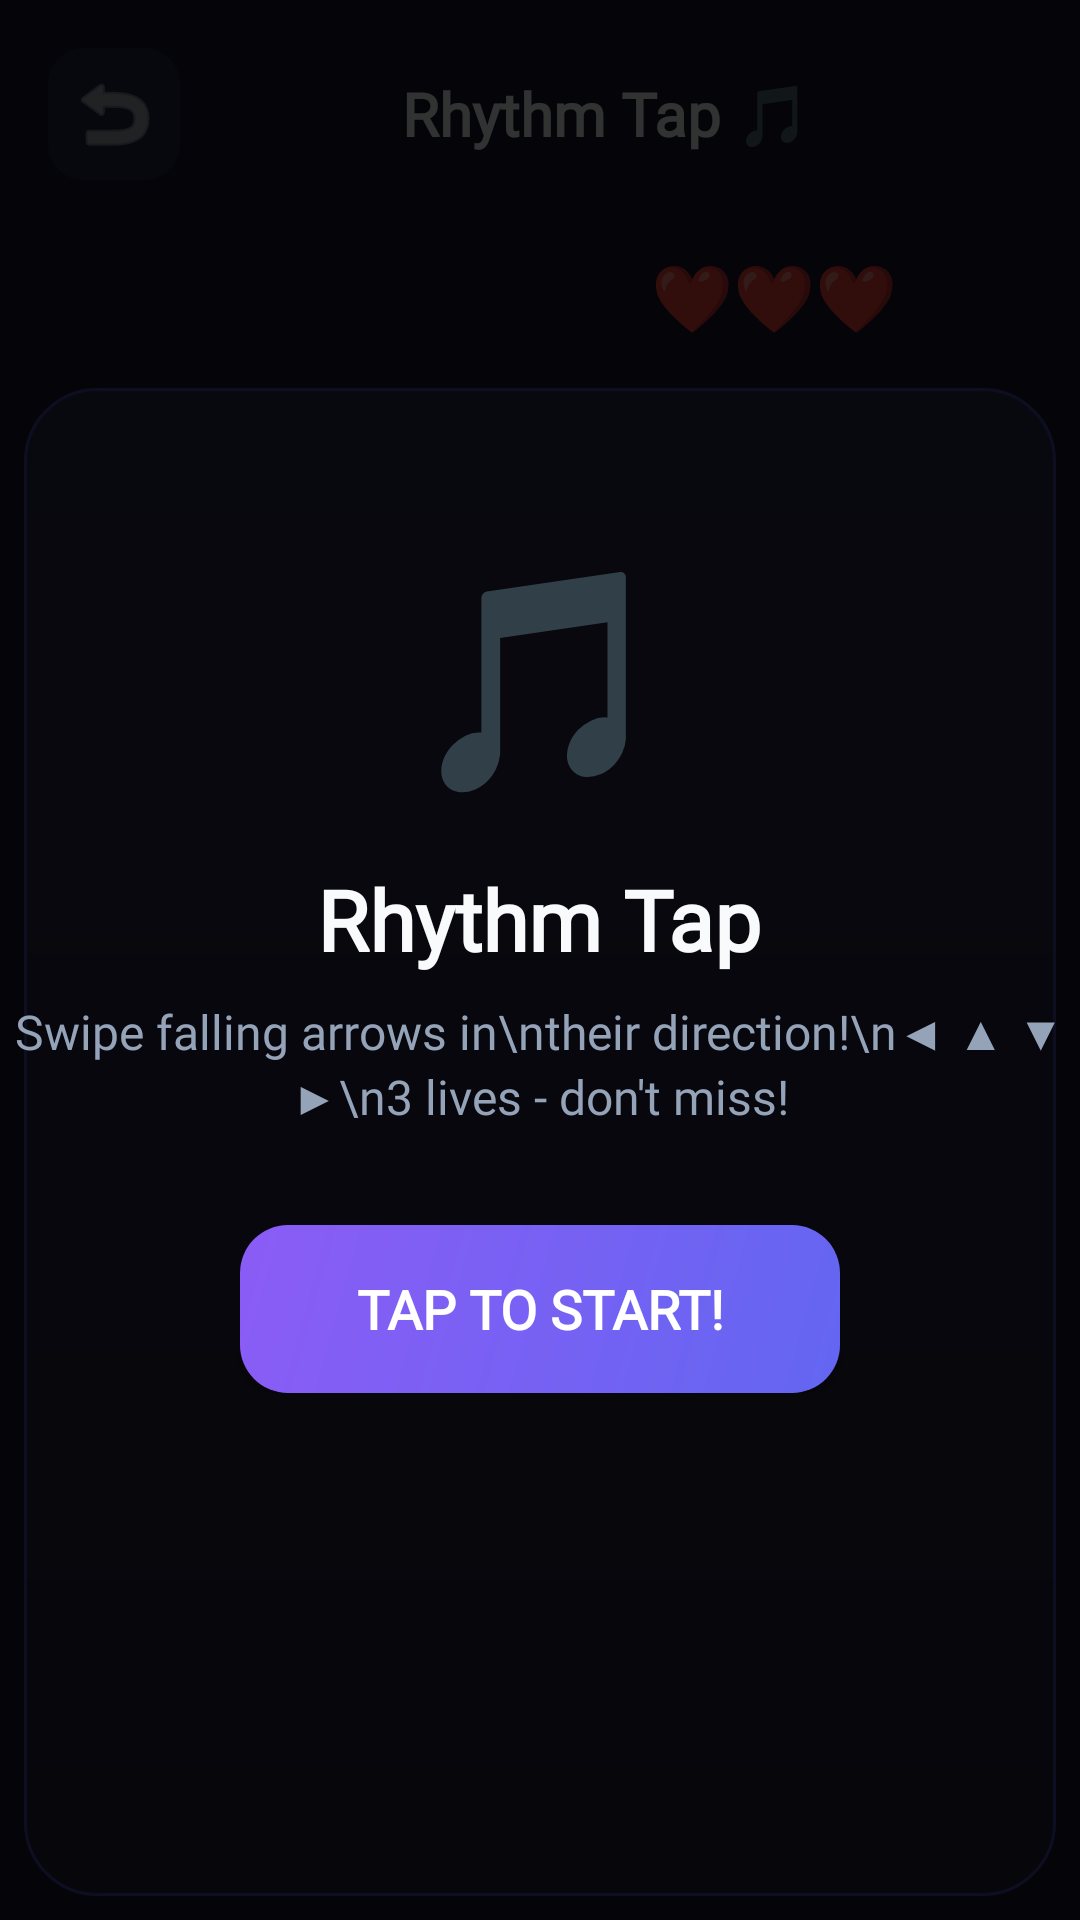

Android layout source for this screen:
<!-- AndroidManifest.xml: application theme Theme.MiniArcade -->
<!-- res/layout/activity_rhythm_game.xml -->
<?xml version="1.0" encoding="utf-8"?>
<androidx.constraintlayout.widget.ConstraintLayout 
    xmlns:android="http://schemas.android.com/apk/res/android"
    xmlns:app="http://schemas.android.com/apk/res-auto"
    xmlns:tools="http://schemas.android.com/tools"
    android:layout_width="match_parent"
    android:layout_height="match_parent"
    android:background="@color/background_game">

    
    <LinearLayout
        android:id="@+id/headerLayout"
        android:layout_width="match_parent"
        android:layout_height="wrap_content"
        android:orientation="horizontal"
        android:gravity="center_vertical"
        android:padding="@dimen/spacing_md"
        app:layout_constraintTop_toTopOf="parent">

        <ImageButton
            android:id="@+id/btnBack"
            android:layout_width="44dp"
            android:layout_height="44dp"
            android:background="@drawable/bg_card_rounded"
            android:src="@android:drawable/ic_menu_revert"
            android:contentDescription="Back"
            android:padding="10dp"
            app:tint="@color/white"/>

        <TextView
            android:layout_width="0dp"
            android:layout_height="wrap_content"
            android:layout_weight="1"
            android:text="@string/game_rhythm"
            android:textSize="20sp"
            android:textColor="@color/text_primary"
            android:textStyle="bold" android:fontFamily="@font/poppins"
            android:gravity="center"/>

        <TextView
            android:id="@+id/tvCombo"
            android:layout_width="wrap_content"
            android:layout_height="wrap_content"
            android:textSize="16sp"
            android:textColor="@color/game_orange"
            android:textStyle="bold" android:fontFamily="@font/poppins"
            tools:text="🔥 5"/>

    </LinearLayout>

    
    <LinearLayout
        android:id="@+id/statsBar"
        android:layout_width="match_parent"
        android:layout_height="wrap_content"
        android:orientation="horizontal"
        android:gravity="center"
        android:paddingHorizontal="@dimen/spacing_lg"
        android:paddingVertical="@dimen/spacing_sm"
        app:layout_constraintTop_toBottomOf="@id/headerLayout">

        <TextView
            android:id="@+id/tvScore"
            android:layout_width="0dp"
            android:layout_height="wrap_content"
            android:layout_weight="1"
            android:textSize="18sp"
            android:textColor="@color/game_yellow"
            android:textStyle="bold" 
            android:fontFamily="@font/poppins_bold"
            android:gravity="center"
            tools:text="Score: 0"/>

        <TextView
            android:id="@+id/tvLives"
            android:layout_width="0dp"
            android:layout_height="wrap_content"
            android:layout_weight="1"
            android:textSize="22sp"
            android:textColor="#FF000000"
            android:gravity="center"
            android:text="❤️❤️❤️"
            tools:text="❤️❤️❤️"/>

    </LinearLayout>

    
    <FrameLayout
        android:id="@+id/gameArea"
        android:layout_width="0dp"
        android:layout_height="0dp"
        android:layout_margin="@dimen/spacing_sm"
        android:background="@drawable/bg_game_area"
        app:layout_constraintTop_toBottomOf="@id/statsBar"
        app:layout_constraintBottom_toBottomOf="parent"
        app:layout_constraintStart_toStartOf="parent"
        app:layout_constraintEnd_toEndOf="parent"/>

    
    <FrameLayout
        android:id="@+id/startOverlay"
        android:layout_width="match_parent"
        android:layout_height="match_parent"
        android:background="#CC000000">

        <TextView
            android:id="@+id/tvCountdown"
            android:layout_width="wrap_content"
            android:layout_height="wrap_content"
            android:layout_gravity="center"
            android:textSize="120sp"
            android:textColor="@color/game_yellow"
            android:textStyle="bold"
            android:fontFamily="@font/poppins"
            android:visibility="gone"
            android:gravity="center"/>

        <LinearLayout
            android:id="@+id/startContent"
            android:layout_width="wrap_content"
            android:layout_height="wrap_content"
            android:layout_gravity="center"
            android:gravity="center"
            android:orientation="vertical">

            <TextView
                android:layout_width="wrap_content"
                android:layout_height="wrap_content"
                android:text="🎵"
                android:textSize="72sp"/>

            <TextView
                android:layout_width="wrap_content"
                android:layout_height="wrap_content"
                android:text="Rhythm Tap"
                android:textSize="28sp"
                android:textColor="@color/text_primary"
                android:textStyle="bold" android:fontFamily="@font/poppins"
                android:layout_marginTop="16dp"/>

            <TextView
                android:layout_width="wrap_content"
                android:layout_height="wrap_content"
                android:text="Swipe falling arrows in\ntheir direction!\n◀ ▲ ▼ ▶\n3 lives - don't miss!"
                android:textSize="16sp"
                android:textColor="@color/text_secondary"
                android:gravity="center"
                android:fontFamily="@font/poppins"
                android:layout_marginTop="8dp"/>

            <Button
                android:id="@+id/btnStart"
                android:layout_width="200dp"
                android:layout_height="56dp"
                android:text="@string/tap_to_start"
                android:textSize="18sp"
                android:textStyle="bold" android:fontFamily="@font/poppins"
                android:textColor="@color/white"
                android:background="@drawable/bg_button_primary"
                android:layout_marginTop="32dp"/>

        </LinearLayout>

    </FrameLayout>

</androidx.constraintlayout.widget.ConstraintLayout>
<!-- resources referenced by this layout -->
<resources>
  <color name="background_game">#1A1A2E</color>
  <color name="game_orange">#F97316</color>
  <color name="game_yellow">#FBBF24</color>
  <color name="text_primary">#F8FAFC</color>
  <color name="text_secondary">#94A3B8</color>
  <color name="white">#FFFFFF</color>
  <dimen name="spacing_lg">24dp</dimen>
  <dimen name="spacing_md">16dp</dimen>
  <dimen name="spacing_sm">8dp</dimen>
  <!-- drawable bg_button_primary (drawable) -->
  <?xml version="1.0" encoding="utf-8"?>
  <ripple xmlns:android="http://schemas.android.com/apk/res/android"
      android:color="#40FFFFFF">
      <item>
          <shape android:shape="rectangle">
              <gradient
                  android:startColor="#6366F1"
                  android:endColor="#8B5CF6"
                  android:angle="135"/>
              <corners android:radius="16dp"/>
          </shape>
      </item>
  </ripple>
  <!-- drawable bg_card_rounded (drawable) -->
  <?xml version="1.0" encoding="utf-8"?>
  <ripple xmlns:android="http://schemas.android.com/apk/res/android"
      android:color="#30FFFFFF">
      <item>
          <shape android:shape="rectangle">
              <solid android:color="#1E2746"/>
              <corners android:radius="12dp"/>
          </shape>
      </item>
  </ripple>
  <!-- drawable bg_game_area (drawable) -->
  <?xml version="1.0" encoding="utf-8"?>
  <shape xmlns:android="http://schemas.android.com/apk/res/android"
      android:shape="rectangle">
      
      <gradient
          android:startColor="#2A2A4A"
          android:endColor="#1E1E38"
          android:angle="270"/>
      <corners android:radius="24dp"/>
      <stroke
          android:width="1dp"
          android:color="#4444AA"/>
  </shape>
  <string name="game_rhythm">Rhythm Tap 🎵</string>
  <string name="tap_to_start">Tap to Start!</string>
  <style name="Theme.MiniArcade" parent="Theme.MaterialComponents.DayNight.NoActionBar">
          
          <item name="colorPrimary">@color/primary</item>
          <item name="colorPrimaryDark">@color/primary_dark</item>
          <item name="colorPrimaryVariant">@color/primary_dark</item>
          <item name="colorOnPrimary">@color/white</item>
          
          
          <item name="colorSecondary">@color/secondary</item>
          <item name="colorSecondaryVariant">@color/secondary_dark</item>
          <item name="colorOnSecondary">@color/white</item>
          
          
          <item name="android:colorBackground">@color/background_dark</item>
          <item name="colorSurface">@color/surface</item>
          <item name="colorOnSurface">@color/text_primary</item>
          
          
          <item name="android:statusBarColor">@color/background_dark</item>
          <item name="android:navigationBarColor">@color/background_dark</item>
          
          
          <item name="android:textColorPrimary">@color/text_primary</item>
          <item name="android:textColorSecondary">@color/text_secondary</item>
          
          
          
          
          
          <item name="android:windowAnimationStyle">@style/WindowAnimationStyle</item>
      </style>
  <color name="primary">#6366F1</color>
  <color name="primary_dark">#4F46E5</color>
  <color name="secondary">#8B5CF6</color>
  <color name="secondary_dark">#7C3AED</color>
  <color name="background_dark">#0F0F1A</color>
  <color name="surface">#16213E</color>
  <style name="WindowAnimationStyle">
          <item name="android:activityOpenEnterAnimation">@android:anim/fade_in</item>
          <item name="android:activityOpenExitAnimation">@android:anim/fade_out</item>
          <item name="android:activityCloseEnterAnimation">@android:anim/fade_in</item>
          <item name="android:activityCloseExitAnimation">@android:anim/fade_out</item>
      </style>
</resources>
